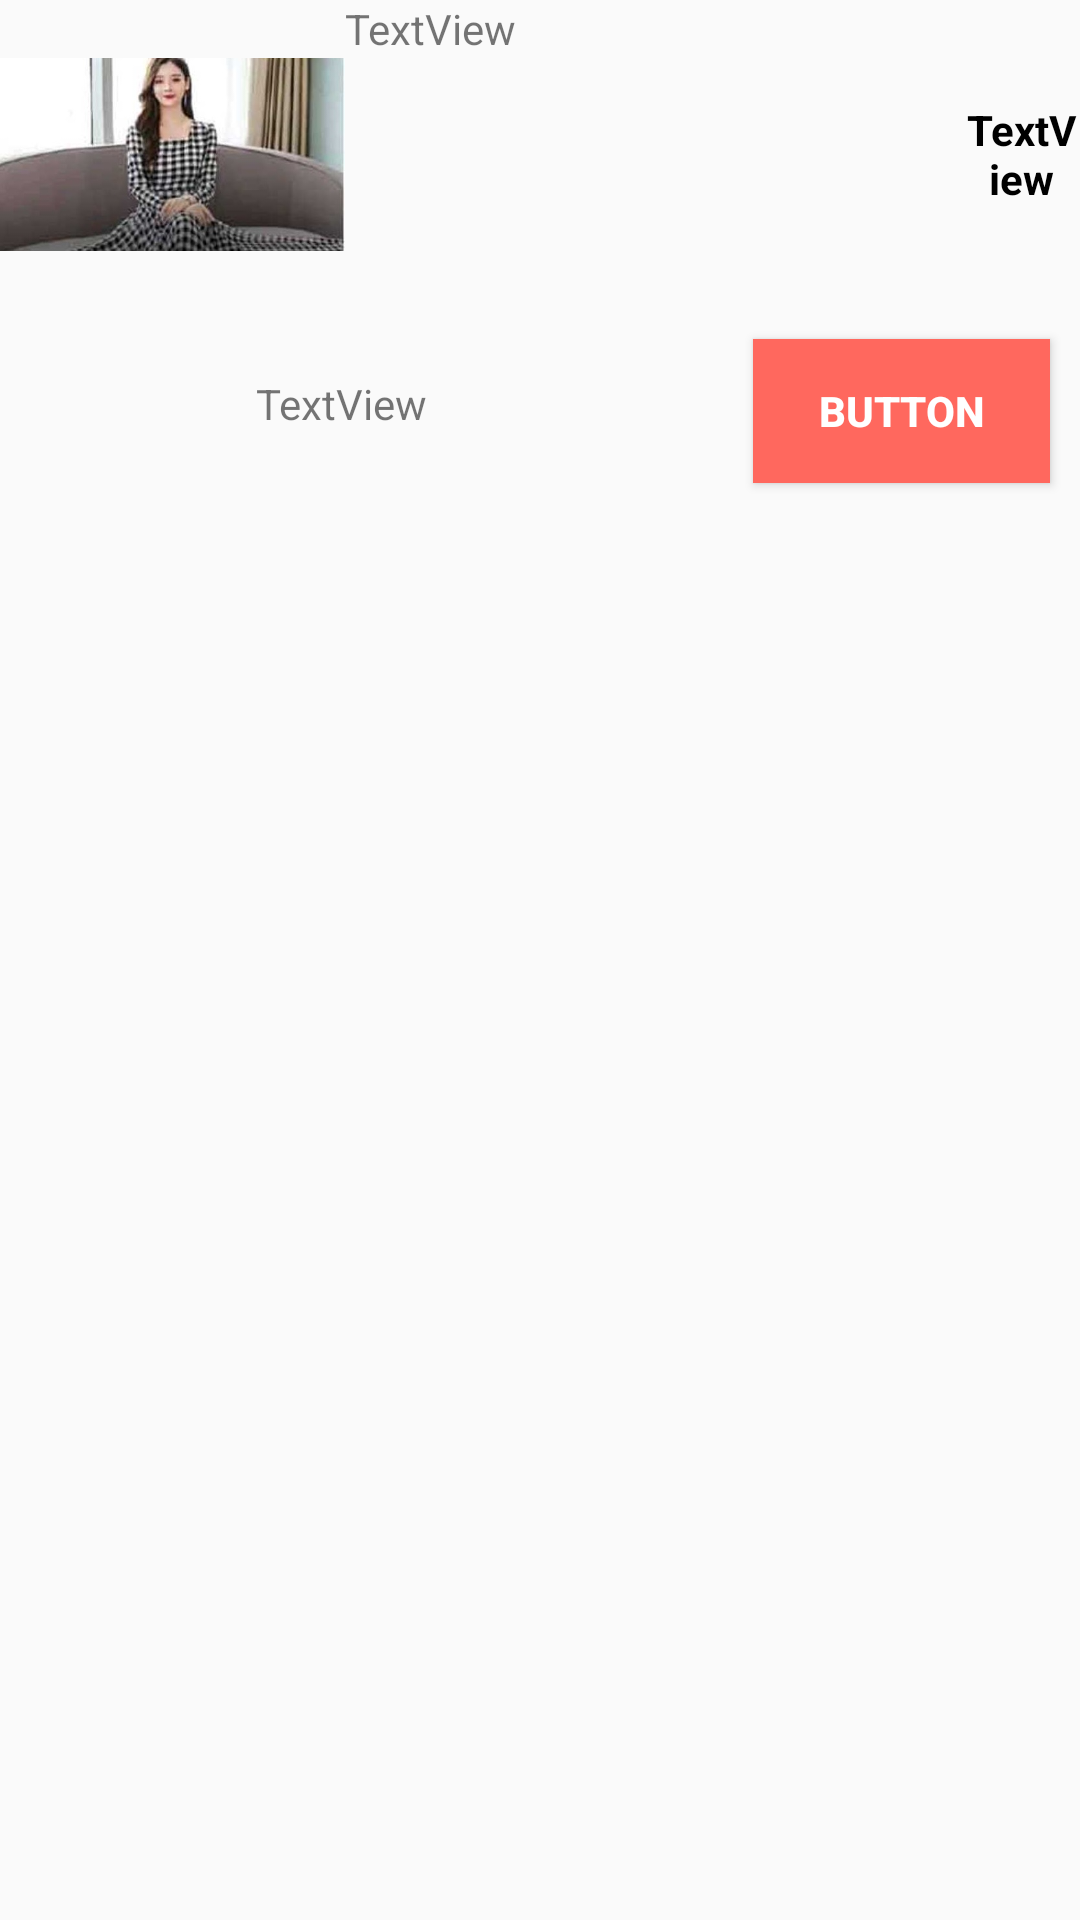

This screen was rendered from an Android layout file. Write that file and the resources it references.
<!-- AndroidManifest.xml: application theme Theme.Shopcluesclone -->
<!-- res/layout/order_item_layout.xml -->
<?xml version="1.0" encoding="utf-8"?>
<androidx.constraintlayout.widget.ConstraintLayout xmlns:android="http://schemas.android.com/apk/res/android"
    xmlns:app="http://schemas.android.com/apk/res-auto"
    xmlns:tools="http://schemas.android.com/tools"
    android:id="@+id/orderConstaintLayout"
    android:layout_width="match_parent"
    android:layout_height="wrap_content"
    android:layout_margin="5dp">

    <androidx.constraintlayout.widget.Guideline
        android:id="@+id/guideline34"
        android:layout_width="wrap_content"
        android:layout_height="wrap_content"
        android:orientation="vertical"
        app:layout_constraintGuide_begin="115dp" />

    <ImageView
        android:id="@+id/imageView10"
        android:layout_width="0dp"
        android:layout_height="0dp"
        app:layout_constraintBottom_toTopOf="@+id/guideline40"
        app:layout_constraintEnd_toStartOf="@+id/guideline34"
        app:layout_constraintHorizontal_bias="0.8"
        app:layout_constraintStart_toStartOf="parent"
        app:layout_constraintTop_toTopOf="parent"
        app:srcCompat="@drawable/dress_under" />

    <androidx.constraintlayout.widget.Guideline
        android:id="@+id/guideline35"
        android:layout_width="wrap_content"
        android:layout_height="wrap_content"
        android:orientation="vertical"
        app:layout_constraintGuide_begin="321dp" />

    <TextView
        android:id="@+id/textView6"
        android:layout_width="0dp"
        android:layout_height="0dp"
        android:gravity="center"
        android:text="TextView"
        android:textColor="@color/black"
        android:textStyle="bold"
        app:layout_constraintBottom_toTopOf="@+id/guideline40"
        app:layout_constraintEnd_toEndOf="parent"
        app:layout_constraintStart_toStartOf="@+id/guideline35"
        app:layout_constraintTop_toTopOf="parent" />

    <androidx.constraintlayout.widget.Guideline
        android:id="@+id/guideline36"
        android:layout_width="wrap_content"
        android:layout_height="wrap_content"
        android:orientation="horizontal"
        app:layout_constraintGuide_begin="51dp" />

    <TextView
        android:id="@+id/textView7"
        android:layout_width="0dp"
        android:layout_height="0dp"
        android:text="TextView"
        app:layout_constraintBottom_toTopOf="@+id/guideline36"
        app:layout_constraintEnd_toStartOf="@+id/guideline35"
        app:layout_constraintStart_toStartOf="@+id/guideline34"
        app:layout_constraintTop_toTopOf="parent" />

    <TextView
        android:id="@+id/textView8"
        android:layout_width="0dp"
        android:layout_height="0dp"
        app:layout_constraintBottom_toTopOf="@+id/guideline45"
        app:layout_constraintEnd_toStartOf="@+id/guideline35"
        app:layout_constraintStart_toStartOf="@+id/guideline34"
        app:layout_constraintTop_toTopOf="@+id/guideline36" />

    <androidx.constraintlayout.widget.Guideline
        android:id="@+id/guideline38"
        android:layout_width="wrap_content"
        android:layout_height="wrap_content"
        android:orientation="horizontal"
        app:layout_constraintGuide_begin="171dp" />

    <androidx.constraintlayout.widget.Guideline
        android:id="@+id/guideline40"
        android:layout_width="wrap_content"
        android:layout_height="wrap_content"
        android:orientation="horizontal"
        app:layout_constraintGuide_begin="103dp" />

    <androidx.constraintlayout.widget.Guideline
        android:id="@+id/guideline41"
        android:layout_width="wrap_content"
        android:layout_height="wrap_content"
        android:orientation="vertical"
        app:layout_constraintGuide_begin="241dp" />

    <Button
        android:id="@+id/button15"
        android:layout_width="0dp"
        android:layout_height="0dp"
        android:layout_margin="10dp"
        android:background="@color/orange"
        android:text="Button"
        android:textColor="@color/white"
        android:textStyle="bold"
        app:layout_constraintBottom_toTopOf="@+id/guideline38"
        app:layout_constraintEnd_toEndOf="parent"
        app:layout_constraintHorizontal_bias="0.157"
        app:layout_constraintStart_toStartOf="@+id/guideline41"
        app:layout_constraintTop_toBottomOf="@+id/textView6"
        app:layout_constraintVertical_bias="0.2" />

    <TextView
        android:id="@+id/textView9"
        android:layout_width="wrap_content"
        android:layout_height="wrap_content"
        android:text="TextView"
        app:layout_constraintBottom_toTopOf="@+id/guideline38"
        app:layout_constraintEnd_toStartOf="@+id/guideline41"
        app:layout_constraintHorizontal_bias="0.464"
        app:layout_constraintStart_toStartOf="parent"
        app:layout_constraintTop_toTopOf="@+id/guideline40"
        app:layout_constraintVertical_bias="0.448" />

    <androidx.constraintlayout.widget.Guideline
        android:id="@+id/guideline45"
        android:layout_width="wrap_content"
        android:layout_height="wrap_content"
        android:orientation="horizontal"
        app:layout_constraintGuide_begin="85dp" />

    <TextView
        android:id="@+id/textView12"
        android:layout_width="0dp"
        android:layout_height="0dp"
        android:textStyle="bold"
        android:textColor="@color/black"
        app:layout_constraintBottom_toTopOf="@+id/guideline40"
        app:layout_constraintEnd_toStartOf="@+id/guideline35"
        app:layout_constraintHorizontal_bias="0.452"
        app:layout_constraintStart_toStartOf="@+id/guideline34"
        app:layout_constraintTop_toBottomOf="@+id/textView8" />
</androidx.constraintlayout.widget.ConstraintLayout>
<!-- resources referenced by this layout -->
<resources>
  <color name="black">#FF000000</color>
  <color name="orange">#FF685E</color>
  <color name="white">#FFFFFFFF</color>
  <!-- drawable dress_under: jpg bitmap (drawable, 38682 bytes) -->
  <style name="Theme.Shopcluesclone" parent="Theme.AppCompat.Light.NoActionBar">
          
          <item name="colorPrimary">@color/teal_200</item>
          <item name="colorPrimaryVariant">@color/purple_700</item>
  
  
          <item name="colorOnPrimary">@color/white</item>
          
          <item name="colorSecondary">@color/teal_200</item>
          <item name="colorSecondaryVariant">@color/teal_700</item>
          <item name="colorOnSecondary">@color/black</item>
          
          <item name="android:statusBarColor" tools:targetApi="l">?attr/colorPrimaryVariant</item>
          
      </style>
  <color name="teal_200">#FF03DAC5</color>
  <color name="purple_700">#FF3700B3</color>
  <color name="teal_700">#FF018786</color>
</resources>
